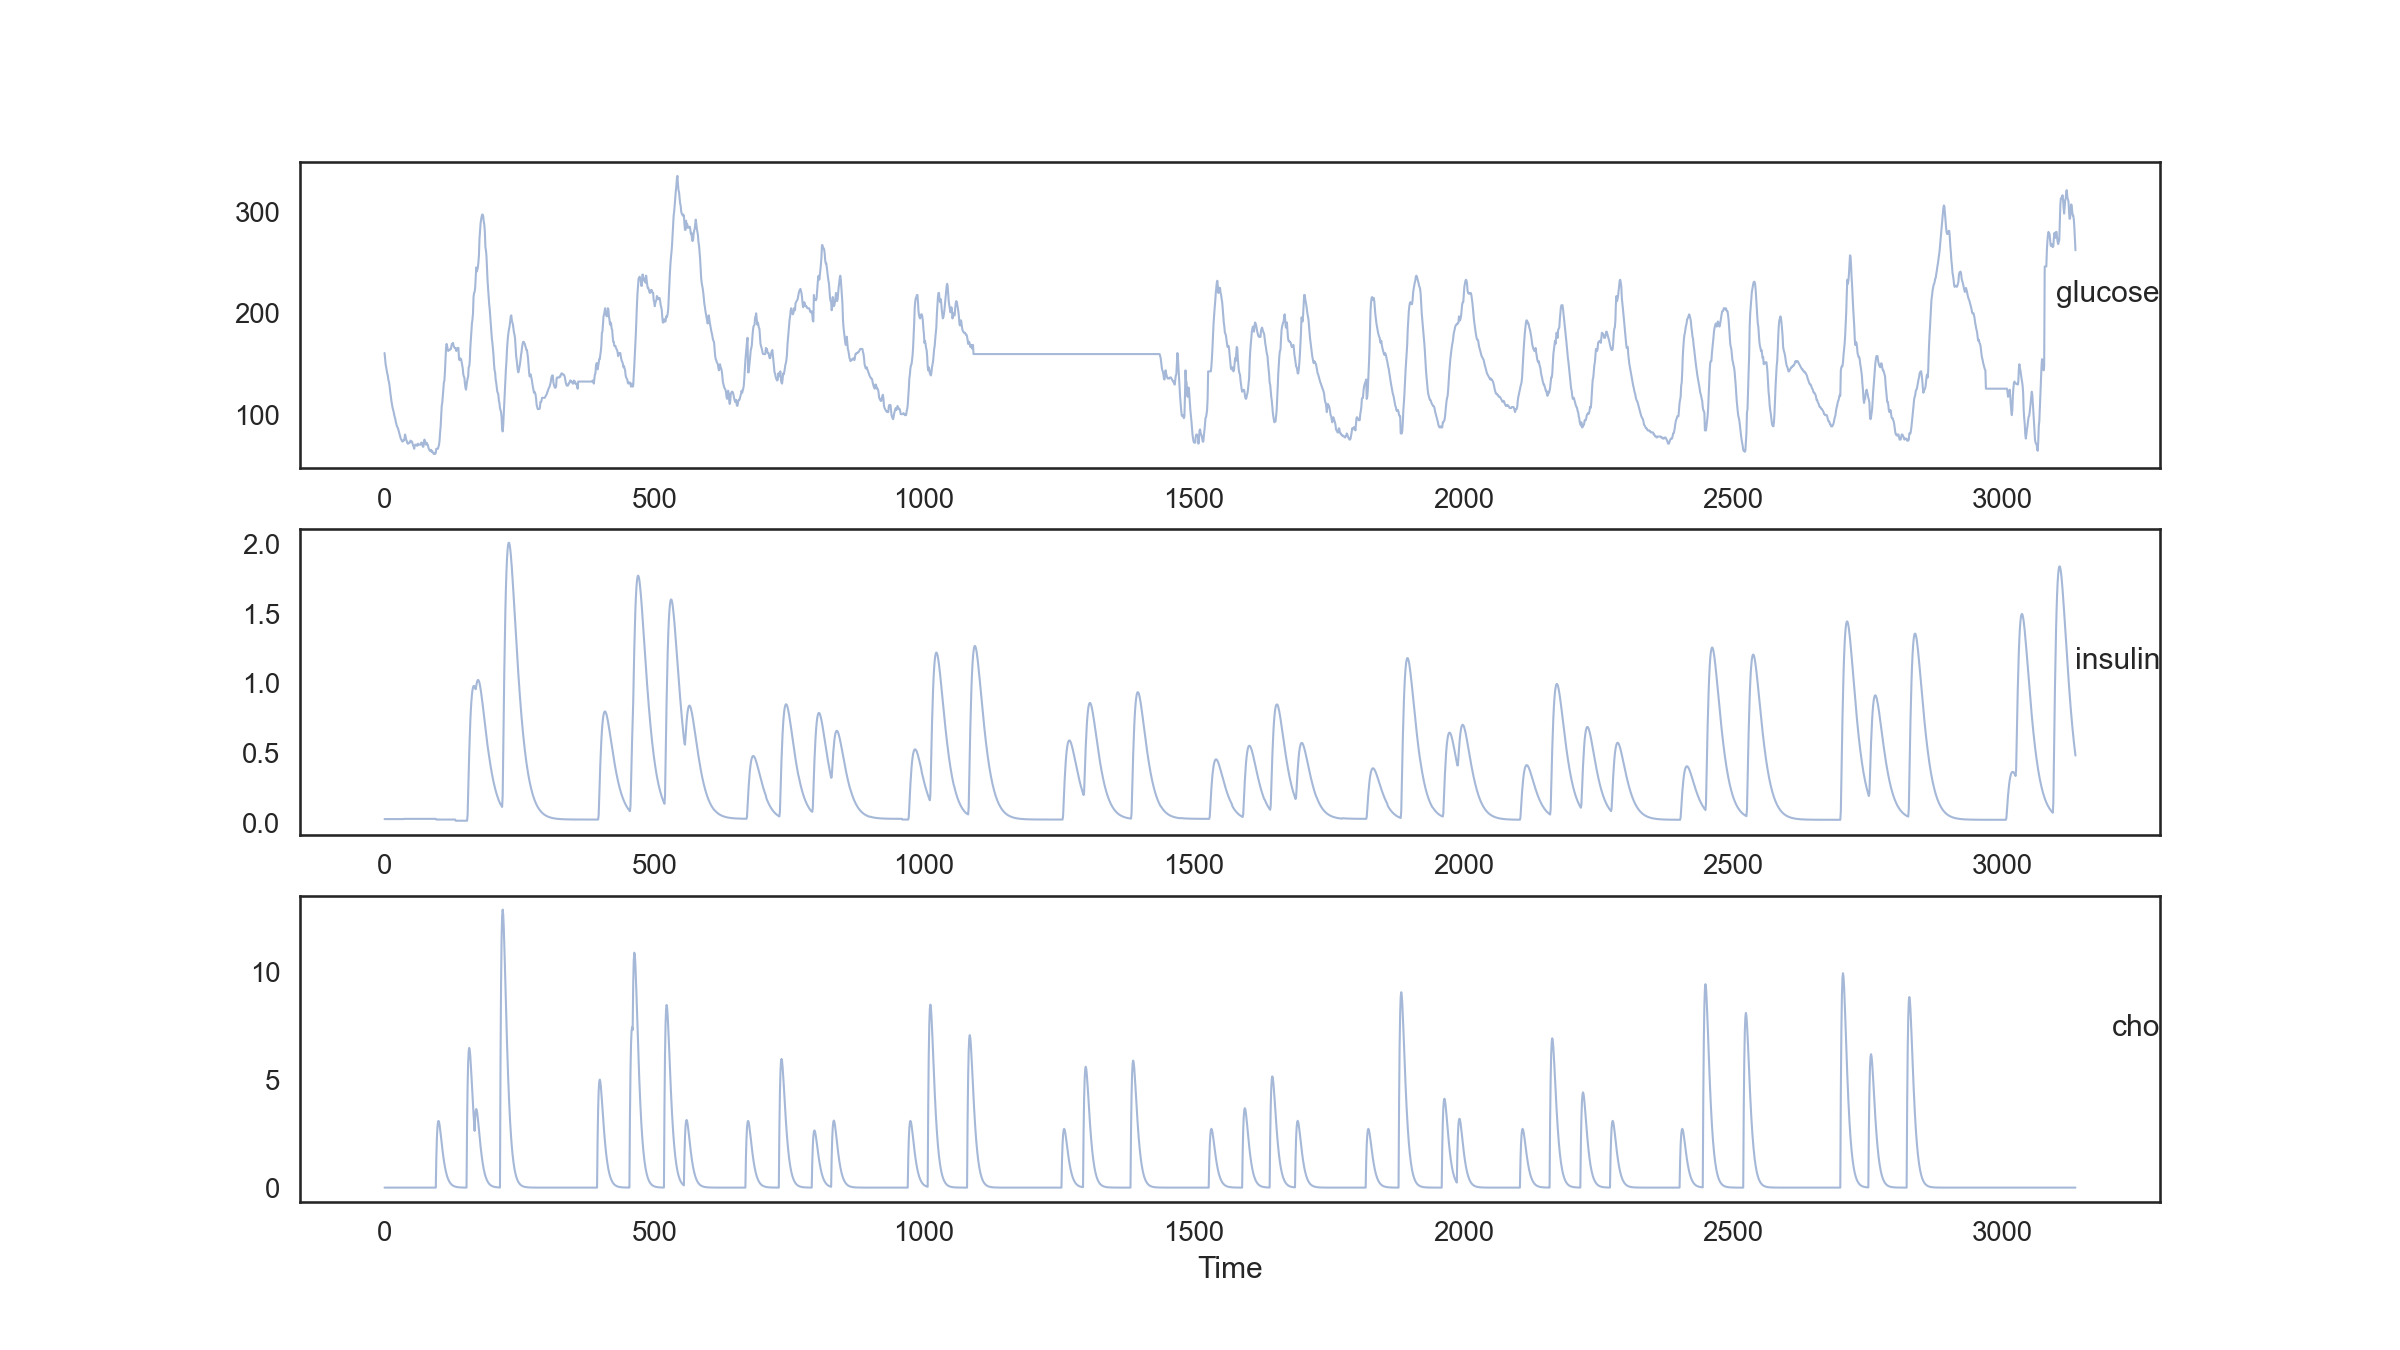

Data behind this chart, as committed beside it:
var1(t-14), var2(t-14), var3(t-14), var1(t-13), var2(t-13), var3(t-13), var1(t-12), var2(t-12), var3(t-12), var1(t-11), var2(t-11), var3(t-11), var1(t-10), var2(t-10), var3(t-10), var1(t-9), var2(t-9), var3(t-9), var1(t-8), var2(t-8), var3(t-8), var1(t-7), var2(t-7), var3(t-7)
161, 0.02833, 0.0, 155.0, 0.02833, 0.0, 150.0, 0.02833, 0.0, 147.0, 0.02833, 0.0, 144.0, 0.02833, 0.0, 141.0, 0.02833, 0.0, 139.0, 0.02833, 0.0, 135.0, 0.02833, 0.0
155.0, 0.02833, 0.0, 150.0, 0.02833, 0.0, 147.0, 0.02833, 0.0, 144.0, 0.02833, 0.0, 141.0, 0.02833, 0.0, 139.0, 0.02833, 0.0, 135.0, 0.02833, 0.0, 133.0, 0.02833, 0.0
150.0, 0.02833, 0.0, 147.0, 0.02833, 0.0, 144.0, 0.02833, 0.0, 141.0, 0.02833, 0.0, 139.0, 0.02833, 0.0, 135.0, 0.02833, 0.0, 133.0, 0.02833, 0.0, 130.0, 0.02833, 0.0
147.0, 0.02833, 0.0, 144.0, 0.02833, 0.0, 141.0, 0.02833, 0.0, 139.0, 0.02833, 0.0, 135.0, 0.02833, 0.0, 133.0, 0.02833, 0.0, 130.0, 0.02833, 0.0, 125, 0.02833, 0.0
144.0, 0.02833, 0.0, 141.0, 0.02833, 0.0, 139.0, 0.02833, 0.0, 135.0, 0.02833, 0.0, 133.0, 0.02833, 0.0, 130.0, 0.02833, 0.0, 125, 0.02833, 0.0, 121, 0.02833, 0.0
141.0, 0.02833, 0.0, 139.0, 0.02833, 0.0, 135.0, 0.02833, 0.0, 133.0, 0.02833, 0.0, 130.0, 0.02833, 0.0, 125, 0.02833, 0.0, 121, 0.02833, 0.0, 117.0, 0.02833, 0.0
139.0, 0.02833, 0.0, 135.0, 0.02833, 0.0, 133.0, 0.02833, 0.0, 130.0, 0.02833, 0.0, 125, 0.02833, 0.0, 121, 0.02833, 0.0, 117.0, 0.02833, 0.0, 113, 0.02833, 0.0
135.0, 0.02833, 0.0, 133.0, 0.02833, 0.0, 130.0, 0.02833, 0.0, 125, 0.02833, 0.0, 121, 0.02833, 0.0, 117.0, 0.02833, 0.0, 113, 0.02833, 0.0, 110.0, 0.02833, 0.0
133.0, 0.02833, 0.0, 130.0, 0.02833, 0.0, 125, 0.02833, 0.0, 121, 0.02833, 0.0, 117.0, 0.02833, 0.0, 113, 0.02833, 0.0, 110.0, 0.02833, 0.0, 107, 0.02833, 0.0
130.0, 0.02833, 0.0, 125, 0.02833, 0.0, 121, 0.02833, 0.0, 117.0, 0.02833, 0.0, 113, 0.02833, 0.0, 110.0, 0.02833, 0.0, 107, 0.02833, 0.0, 105, 0.02833, 0.0
125, 0.02833, 0.0, 121, 0.02833, 0.0, 117.0, 0.02833, 0.0, 113, 0.02833, 0.0, 110.0, 0.02833, 0.0, 107, 0.02833, 0.0, 105, 0.02833, 0.0, 103, 0.02833, 0.0
121, 0.02833, 0.0, 117.0, 0.02833, 0.0, 113, 0.02833, 0.0, 110.0, 0.02833, 0.0, 107, 0.02833, 0.0, 105, 0.02833, 0.0, 103, 0.02833, 0.0, 100, 0.02833, 0.0
117.0, 0.02833, 0.0, 113, 0.02833, 0.0, 110.0, 0.02833, 0.0, 107, 0.02833, 0.0, 105, 0.02833, 0.0, 103, 0.02833, 0.0, 100, 0.02833, 0.0, 98, 0.02833, 0.0
113, 0.02833, 0.0, 110.0, 0.02833, 0.0, 107, 0.02833, 0.0, 105, 0.02833, 0.0, 103, 0.02833, 0.0, 100, 0.02833, 0.0, 98, 0.02833, 0.0, 96, 0.02833, 0.0
110.0, 0.02833, 0.0, 107, 0.02833, 0.0, 105, 0.02833, 0.0, 103, 0.02833, 0.0, 100, 0.02833, 0.0, 98, 0.02833, 0.0, 96, 0.02833, 0.0, 93, 0.02833, 0.0
107, 0.02833, 0.0, 105, 0.02833, 0.0, 103, 0.02833, 0.0, 100, 0.02833, 0.0, 98, 0.02833, 0.0, 96, 0.02833, 0.0, 93, 0.02833, 0.0, 91, 0.02833, 0.0
105, 0.02833, 0.0, 103, 0.02833, 0.0, 100, 0.02833, 0.0, 98, 0.02833, 0.0, 96, 0.02833, 0.0, 93, 0.02833, 0.0, 91, 0.02833, 0.0, 89, 0.02833, 0.0
103, 0.02833, 0.0, 100, 0.02833, 0.0, 98, 0.02833, 0.0, 96, 0.02833, 0.0, 93, 0.02833, 0.0, 91, 0.02833, 0.0, 89, 0.02833, 0.0, 88.0, 0.02833, 0.0
100, 0.02833, 0.0, 98, 0.02833, 0.0, 96, 0.02833, 0.0, 93, 0.02833, 0.0, 91, 0.02833, 0.0, 89, 0.02833, 0.0, 88.0, 0.02833, 0.0, 87, 0.02833, 0.0
98, 0.02833, 0.0, 96, 0.02833, 0.0, 93, 0.02833, 0.0, 91, 0.02833, 0.0, 89, 0.02833, 0.0, 88.0, 0.02833, 0.0, 87, 0.02833, 0.0, 85, 0.02833, 0.0
96, 0.02833, 0.0, 93, 0.02833, 0.0, 91, 0.02833, 0.0, 89, 0.02833, 0.0, 88.0, 0.02833, 0.0, 87, 0.02833, 0.0, 85, 0.02833, 0.0, 83.0, 0.02833, 0.0
93, 0.02833, 0.0, 91, 0.02833, 0.0, 89, 0.02833, 0.0, 88.0, 0.02833, 0.0, 87, 0.02833, 0.0, 85, 0.02833, 0.0, 83.0, 0.02833, 0.0, 81.0, 0.02833, 0.0
91, 0.02833, 0.0, 89, 0.02833, 0.0, 88.0, 0.02833, 0.0, 87, 0.02833, 0.0, 85, 0.02833, 0.0, 83.0, 0.02833, 0.0, 81.0, 0.02833, 0.0, 79.0, 0.02833, 0.0
89, 0.02833, 0.0, 88.0, 0.02833, 0.0, 87, 0.02833, 0.0, 85, 0.02833, 0.0, 83.0, 0.02833, 0.0, 81.0, 0.02833, 0.0, 79.0, 0.02833, 0.0, 77, 0.02833, 0.0
88.0, 0.02833, 0.0, 87, 0.02833, 0.0, 85, 0.02833, 0.0, 83.0, 0.02833, 0.0, 81.0, 0.02833, 0.0, 79.0, 0.02833, 0.0, 77, 0.02833, 0.0, 76, 0.02833, 0.0
87, 0.02833, 0.0, 85, 0.02833, 0.0, 83.0, 0.02833, 0.0, 81.0, 0.02833, 0.0, 79.0, 0.02833, 0.0, 77, 0.02833, 0.0, 76, 0.02833, 0.0, 75, 0.02833, 0.0
85, 0.02833, 0.0, 83.0, 0.02833, 0.0, 81.0, 0.02833, 0.0, 79.0, 0.02833, 0.0, 77, 0.02833, 0.0, 76, 0.02833, 0.0, 75, 0.02833, 0.0, 74.0, 0.02833, 0.0
83.0, 0.02833, 0.0, 81.0, 0.02833, 0.0, 79.0, 0.02833, 0.0, 77, 0.02833, 0.0, 76, 0.02833, 0.0, 75, 0.02833, 0.0, 74.0, 0.02833, 0.0, 75, 0.02833, 0.0
81.0, 0.02833, 0.0, 79.0, 0.02833, 0.0, 77, 0.02833, 0.0, 76, 0.02833, 0.0, 75, 0.02833, 0.0, 74.0, 0.02833, 0.0, 75, 0.02833, 0.0, 75, 0.02833, 0.0
79.0, 0.02833, 0.0, 77, 0.02833, 0.0, 76, 0.02833, 0.0, 75, 0.02833, 0.0, 74.0, 0.02833, 0.0, 75, 0.02833, 0.0, 75, 0.02833, 0.0, 75, 0.03, 0.0
77, 0.02833, 0.0, 76, 0.02833, 0.0, 75, 0.02833, 0.0, 74.0, 0.02833, 0.0, 75, 0.02833, 0.0, 75, 0.02833, 0.0, 75, 0.03, 0.0, 77, 0.03, 0.0
76, 0.02833, 0.0, 75, 0.02833, 0.0, 74.0, 0.02833, 0.0, 75, 0.02833, 0.0, 75, 0.02833, 0.0, 75, 0.03, 0.0, 77, 0.03, 0.0, 81.0, 0.03, 0.0
75, 0.02833, 0.0, 74.0, 0.02833, 0.0, 75, 0.02833, 0.0, 75, 0.02833, 0.0, 75, 0.03, 0.0, 77, 0.03, 0.0, 81.0, 0.03, 0.0, 79.0, 0.03, 0.0
74.0, 0.02833, 0.0, 75, 0.02833, 0.0, 75, 0.02833, 0.0, 75, 0.03, 0.0, 77, 0.03, 0.0, 81.0, 0.03, 0.0, 79.0, 0.03, 0.0, 76, 0.03, 0.0
75, 0.02833, 0.0, 75, 0.02833, 0.0, 75, 0.03, 0.0, 77, 0.03, 0.0, 81.0, 0.03, 0.0, 79.0, 0.03, 0.0, 76, 0.03, 0.0, 75, 0.03, 0.0
75, 0.02833, 0.0, 75, 0.03, 0.0, 77, 0.03, 0.0, 81.0, 0.03, 0.0, 79.0, 0.03, 0.0, 76, 0.03, 0.0, 75, 0.03, 0.0, 73, 0.03, 0.0
75, 0.03, 0.0, 77, 0.03, 0.0, 81.0, 0.03, 0.0, 79.0, 0.03, 0.0, 76, 0.03, 0.0, 75, 0.03, 0.0, 73, 0.03, 0.0, 72.0, 0.03, 0.0
77, 0.03, 0.0, 81.0, 0.03, 0.0, 79.0, 0.03, 0.0, 76, 0.03, 0.0, 75, 0.03, 0.0, 73, 0.03, 0.0, 72.0, 0.03, 0.0, 72.0, 0.03, 0.0
81.0, 0.03, 0.0, 79.0, 0.03, 0.0, 76, 0.03, 0.0, 75, 0.03, 0.0, 73, 0.03, 0.0, 72.0, 0.03, 0.0, 72.0, 0.03, 0.0, 73, 0.03, 0.0
79.0, 0.03, 0.0, 76, 0.03, 0.0, 75, 0.03, 0.0, 73, 0.03, 0.0, 72.0, 0.03, 0.0, 72.0, 0.03, 0.0, 73, 0.03, 0.0, 73, 0.03, 0.0
76, 0.03, 0.0, 75, 0.03, 0.0, 73, 0.03, 0.0, 72.0, 0.03, 0.0, 72.0, 0.03, 0.0, 73, 0.03, 0.0, 73, 0.03, 0.0, 73, 0.03, 0.0
75, 0.03, 0.0, 73, 0.03, 0.0, 72.0, 0.03, 0.0, 72.0, 0.03, 0.0, 73, 0.03, 0.0, 73, 0.03, 0.0, 73, 0.03, 0.0, 75, 0.03, 0.0
73, 0.03, 0.0, 72.0, 0.03, 0.0, 72.0, 0.03, 0.0, 73, 0.03, 0.0, 73, 0.03, 0.0, 73, 0.03, 0.0, 75, 0.03, 0.0, 74.0, 0.03, 0.0
72.0, 0.03, 0.0, 72.0, 0.03, 0.0, 73, 0.03, 0.0, 73, 0.03, 0.0, 73, 0.03, 0.0, 75, 0.03, 0.0, 74.0, 0.03, 0.0, 74.0, 0.03, 0.0
72.0, 0.03, 0.0, 73, 0.03, 0.0, 73, 0.03, 0.0, 73, 0.03, 0.0, 75, 0.03, 0.0, 74.0, 0.03, 0.0, 74.0, 0.03, 0.0, 74.0, 0.03, 0.0
73, 0.03, 0.0, 73, 0.03, 0.0, 73, 0.03, 0.0, 75, 0.03, 0.0, 74.0, 0.03, 0.0, 74.0, 0.03, 0.0, 74.0, 0.03, 0.0, 72.0, 0.03, 0.0
73, 0.03, 0.0, 73, 0.03, 0.0, 75, 0.03, 0.0, 74.0, 0.03, 0.0, 74.0, 0.03, 0.0, 74.0, 0.03, 0.0, 72.0, 0.03, 0.0, 70.0, 0.03, 0.0
73, 0.03, 0.0, 75, 0.03, 0.0, 74.0, 0.03, 0.0, 74.0, 0.03, 0.0, 74.0, 0.03, 0.0, 72.0, 0.03, 0.0, 70.0, 0.03, 0.0, 69, 0.03, 0.0
75, 0.03, 0.0, 74.0, 0.03, 0.0, 74.0, 0.03, 0.0, 74.0, 0.03, 0.0, 72.0, 0.03, 0.0, 70.0, 0.03, 0.0, 69, 0.03, 0.0, 67, 0.03, 0.0
74.0, 0.03, 0.0, 74.0, 0.03, 0.0, 74.0, 0.03, 0.0, 72.0, 0.03, 0.0, 70.0, 0.03, 0.0, 69, 0.03, 0.0, 67, 0.03, 0.0, 70.0, 0.03, 0.0
74.0, 0.03, 0.0, 74.0, 0.03, 0.0, 72.0, 0.03, 0.0, 70.0, 0.03, 0.0, 69, 0.03, 0.0, 67, 0.03, 0.0, 70.0, 0.03, 0.0, 71, 0.03, 0.0
74.0, 0.03, 0.0, 72.0, 0.03, 0.0, 70.0, 0.03, 0.0, 69, 0.03, 0.0, 67, 0.03, 0.0, 70.0, 0.03, 0.0, 71, 0.03, 0.0, 71, 0.03, 0.0
72.0, 0.03, 0.0, 70.0, 0.03, 0.0, 69, 0.03, 0.0, 67, 0.03, 0.0, 70.0, 0.03, 0.0, 71, 0.03, 0.0, 71, 0.03, 0.0, 71, 0.03, 0.0
70.0, 0.03, 0.0, 69, 0.03, 0.0, 67, 0.03, 0.0, 70.0, 0.03, 0.0, 71, 0.03, 0.0, 71, 0.03, 0.0, 71, 0.03, 0.0, 70.0, 0.03, 0.0
69, 0.03, 0.0, 67, 0.03, 0.0, 70.0, 0.03, 0.0, 71, 0.03, 0.0, 71, 0.03, 0.0, 71, 0.03, 0.0, 70.0, 0.03, 0.0, 70.0, 0.03, 0.0
67, 0.03, 0.0, 70.0, 0.03, 0.0, 71, 0.03, 0.0, 71, 0.03, 0.0, 71, 0.03, 0.0, 70.0, 0.03, 0.0, 70.0, 0.03, 0.0, 72.0, 0.03, 0.0
70.0, 0.03, 0.0, 71, 0.03, 0.0, 71, 0.03, 0.0, 71, 0.03, 0.0, 70.0, 0.03, 0.0, 70.0, 0.03, 0.0, 72.0, 0.03, 0.0, 71, 0.03, 0.0
71, 0.03, 0.0, 71, 0.03, 0.0, 71, 0.03, 0.0, 70.0, 0.03, 0.0, 70.0, 0.03, 0.0, 72.0, 0.03, 0.0, 71, 0.03, 0.0, 71, 0.03, 0.0
71, 0.03, 0.0, 71, 0.03, 0.0, 70.0, 0.03, 0.0, 70.0, 0.03, 0.0, 72.0, 0.03, 0.0, 71, 0.03, 0.0, 71, 0.03, 0.0, 71, 0.03, 0.0
71, 0.03, 0.0, 70.0, 0.03, 0.0, 70.0, 0.03, 0.0, 72.0, 0.03, 0.0, 71, 0.03, 0.0, 71, 0.03, 0.0, 71, 0.03, 0.0, 71, 0.03, 0.0
... 3,056 more rows
